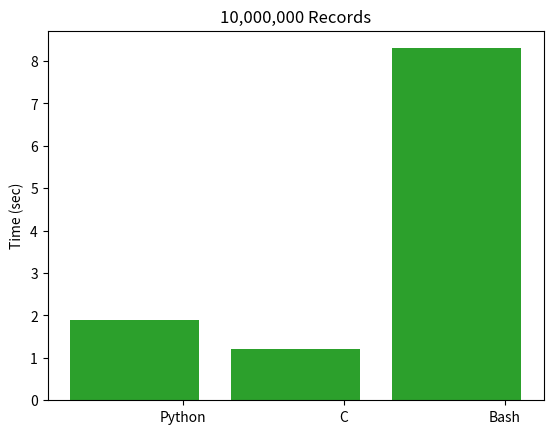

Write the Python code that produced this figure.
import matplotlib.pyplot as plt
import matplotlib.ticker as ticker

import numpy as np


# fig, ax = plt.subplots()

# Vars not used but these are the times obtained: [1000, 100,000, 10,000,000]
cTime = [.0072, .01202, 1.2107]
pythonTime = [.006508, .0102, 1.8901]
bashTime = [.002, .032, 8.299]

oneThou = [.006508, .0072, .002] # 1000 records time
hundThou = [.0102, .01202, .032] # 100,000 records time
tenMil = [1.8901, 1.2107, 8.299] # 10,000,000 time

# Bar graph for 1000
langs = ('Python', 'C', 'Bash')
y_pos = np.arange(len(langs))
plt.bar(y_pos, oneThou)
plt.xticks(y_pos + .3, langs)
plt.ylabel('Time (sec)')
plt.title("1,000 Records")
plt.show()

# Bar graph for 100,000
langs = ('Python', 'C', 'Bash')
y_pos = np.arange(len(langs))
plt.bar(y_pos, hundThou)
plt.xticks(y_pos + .3, langs)
plt.ylabel('Time (sec)')
plt.title("100,000 Records")
plt.show()

# Bar graph for 10,000,000
langs = ('Python', 'C', 'Bash')
y_pos = np.arange(len(tenMil))
plt.bar(y_pos, tenMil)
plt.xticks(y_pos + .3, langs)
plt.ylabel('Time (sec)')
plt.title("10,000,000 Records")
plt.show()